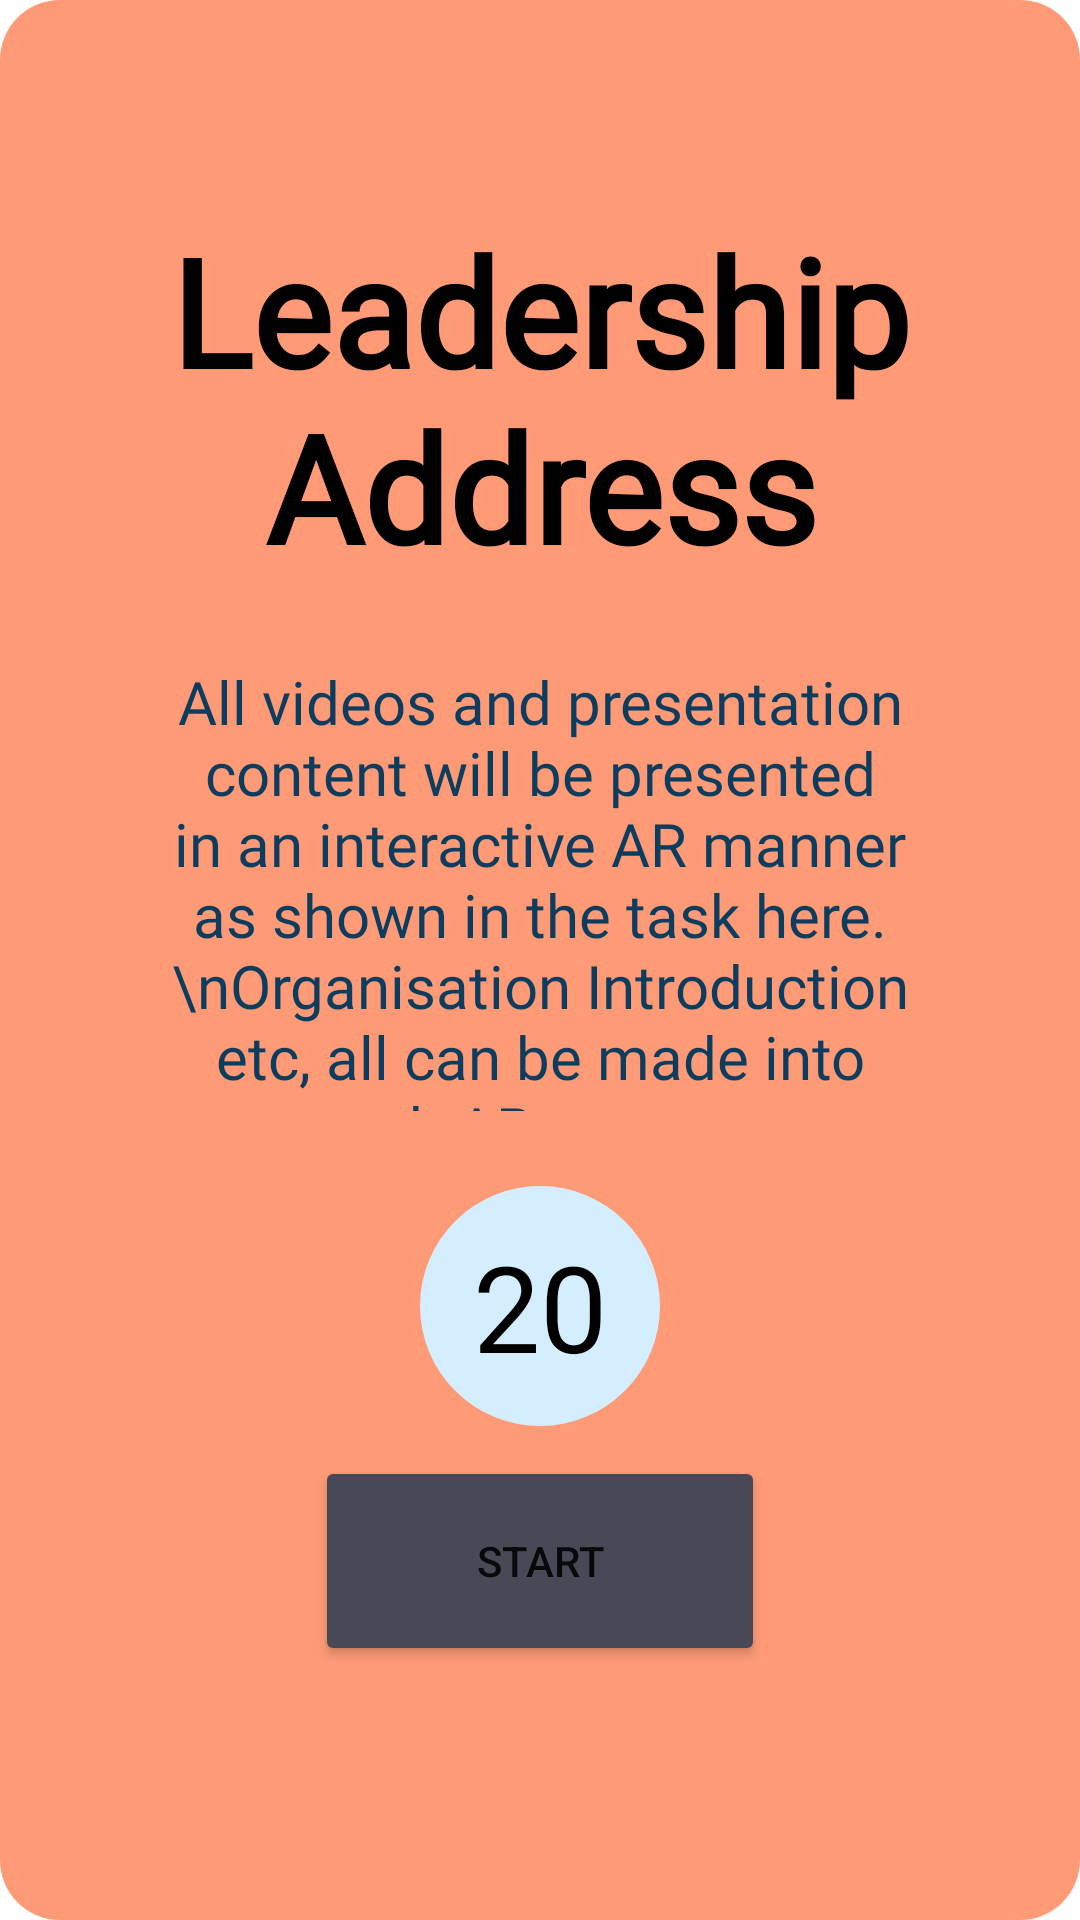

Here is an Android app screen rendered from its layout file. Give the layout XML and the strings, colors and styles it references.
<!-- AndroidManifest.xml: application theme Theme.EYHackathon -->
<!-- res/layout/fragment_frag1.xml -->
<?xml version="1.0" encoding="utf-8"?>
<FrameLayout xmlns:android="http://schemas.android.com/apk/res/android"
    xmlns:app="http://schemas.android.com/apk/res-auto"
    xmlns:tools="http://schemas.android.com/tools"
    android:layout_width="match_parent"
    android:layout_height="match_parent"
    tools:context=".ui.main.Frag1"
    android:background="@drawable/frag1_design"
    >

    

    <LinearLayout
        android:layout_width="match_parent"
        android:layout_height="wrap_content"
        android:layout_marginTop="70dp"
        android:orientation="vertical">

        <TextView
            android:layout_width="match_parent"
            android:layout_height="wrap_content"
            android:fontFamily="@font/roboto_bold"
            android:gravity="center"
            android:text="Leadership Address"
            android:textColor="@color/black"
            android:textSize="50dp"
            android:textStyle="bold" />

        <TextView
            android:id="@+id/textView2"
            android:layout_width="match_parent"
            android:layout_height="200dp"
            android:layout_marginLeft="25dp"
            android:layout_marginRight="25dp"
            android:fontFamily="@font/roboto"
            android:gravity="center"
            android:padding="25dp"
            android:text="All videos and presentation content will be presented in an interactive AR manner as shown in the task here. \nOrganisation Introduction etc, all can be made into such AR content."
            android:textColor="#0c3d5e"
            android:textSize="20dp" />

        <TextView
            android:id="@+id/circularTextView"
            android:layout_width="80dp"
            android:layout_height="80dp"
            android:layout_gravity="center_horizontal"
            android:layout_marginBottom="10dp"
            android:background="@drawable/circular_button"
            android:text="20"
            android:fontFamily="@font/roboto_bold"
            android:gravity="center"
            android:textColor="@color/black"
            android:textSize="40dp" />

        <Button
            android:id="@+id/doTheTask"
            android:layout_width="150dp"
            android:layout_height="70dp"
            android:layout_gravity="center_horizontal"

            android:gravity="center"
            android:text="START"
            app:backgroundTint="#474a56"
            app:cornerRadius="10dp" />


    </LinearLayout>

</FrameLayout>
<!-- resources referenced by this layout -->
<resources>
  <!-- drawable circular_button (drawable) -->
  <?xml version="1.0" encoding="utf-8"?>
  <shape xmlns:android="http://schemas.android.com/apk/res/android" android:shape="rectangle">
  
      <solid android:color="#d5eeff"/>
      <corners android:radius="999dp"/>
  
  
  
  
  
  </shape>
  <!-- drawable frag1_design (drawable) -->
  <?xml version="1.0" encoding="utf-8"?>
  <selector xmlns:android="http://schemas.android.com/apk/res/android">
      <item android:state_enabled="true">
  
          <shape android:shape="rectangle">
              <solid android:color="#ff9a76" />
              <corners android:radius="20dp"/>
  
  
          </shape>
      </item>
  </selector>
  <style name="Theme.EYHackathon" parent="Theme.MaterialComponents.DayNight.NoActionBar">
          
          <item name="colorPrimary">@color/purple_500</item>
          <item name="colorPrimaryVariant">@color/purple_700</item>
          <item name="colorOnPrimary">@color/white</item>
          
          <item name="colorSecondary">@color/teal_200</item>
          <item name="colorSecondaryVariant">@color/teal_700</item>
          <item name="colorOnSecondary">@color/black</item>
          
          <item name="android:statusBarColor" tools:targetApi="l">?attr/colorPrimaryVariant</item>
          
          <item name="android:statusBarColor">#00000000</item>
  
      </style>
  <!-- not gathered from this repository: default colours our renderer supplied (Android Studio template values) -->
  <color name="purple_500">#FF6200EE</color>
  <color name="purple_700">#FF3700B3</color>
  <color name="teal_200">#FF03DAC5</color>
  <color name="teal_700">#FF018786</color>
  <color name="black">#FF000000</color>
  <color name="white">#FFFFFFFF</color>
</resources>
